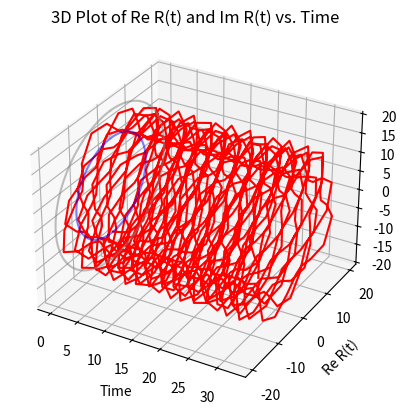

This figure's Python source:
# -*- coding: utf-8 -*-
"""
Created on Tue Oct 31 18:07:41 2023

[redacted]
"""

"""
Research: Qbit control for Quantum Computing 
Driving Fields first tests for case Ω(t) = Ω1: A Precessing Field with Oscillating Amplitude
[redacted]
[redacted]
"""
# Import libraries
import numpy as np
import math
import matplotlib.pyplot as plt
from mpl_toolkits.mplot3d.art3d import Poly3DCollection
import numpy as np
import math
import matplotlib.pyplot as plt
from mpl_toolkits.mplot3d.art3d import Poly3DCollection

# Parameters
g = math.sqrt(160)  #periodicity condition
delta = 6 #Delta imaginario δ
kappa = 0.8   #Tests parameters 
t_max = 32.5  #Tests parameters 
Omega1 = t_max/2  

# Calculation function of η(t)
def eta(t_values):
    dt = 0.01
    integral = np.zeros_like(t_values)

    for i, t in enumerate(t_values):
        s_values = np.linspace(0, t, int(t / dt))
        integrand = 1 / (np.cos(Omega1 * s_values) ** 2 + kappa ** 2 * np.sin(Omega1 * s_values) ** 2)
        integral[i] = np.trapz(integrand, dx=dt)

    return integral

# R(t) function
def R(t_values):
    eta_t = eta(t_values)
    return (-1j * g * np.exp(1j * delta * eta_t)) / ((np.cos(Omega1 * t_values) ** 2) + kappa ** 2 * np.sin(Omega1 * t_values) ** 2)

# Time values
t_values = np.linspace(0, t_max, 1000)

# Calculate ReR(t) and ImR(t)
ReR = np.real(R(t_values))
ImR = np.imag(R(t_values))

# 3D Plot
fig = plt.figure()
ax = fig.add_subplot(111, projection='3d')

# Plot ReR(t) and ImR(t)
ax.plot(t_values, ReR, ImR, color='red', label='ReR and ImR')

# Circles
if kappa < 1:
    # Blue circle of radius |g|
    theta = np.linspace(0, 2 * np.pi, 100)
    radius = np.abs(g)
    x = radius * np.cos(theta)
    y = radius * np.sin(theta)
    z = np.zeros_like(x)
    ax.plot(z, y, x, color='blue', alpha=0.5)
            
    #Gray circle of radius |g|/κ^2
    radius = np.abs(g) / (kappa ** 2)
    x = radius * np.cos(theta)
    y = radius * np.sin(theta)
    ax.plot(z, y, x,  color='gray', alpha=0.5)

ax.set_xlabel('Time')
ax.set_ylabel('Re R(t)')
ax.set_zlabel('Im R(t)')
plt.title('3D Plot of Re R(t) and Im R(t) vs. Time')

plt.show()


"""
New study cases

*What if K = -value
*What behaviors do we get?
*Create simulation on field behavior 
*Studiar caso k= 1 y analizar inversión de población
*How would behavior be on qbit with a constante driving field 
"""